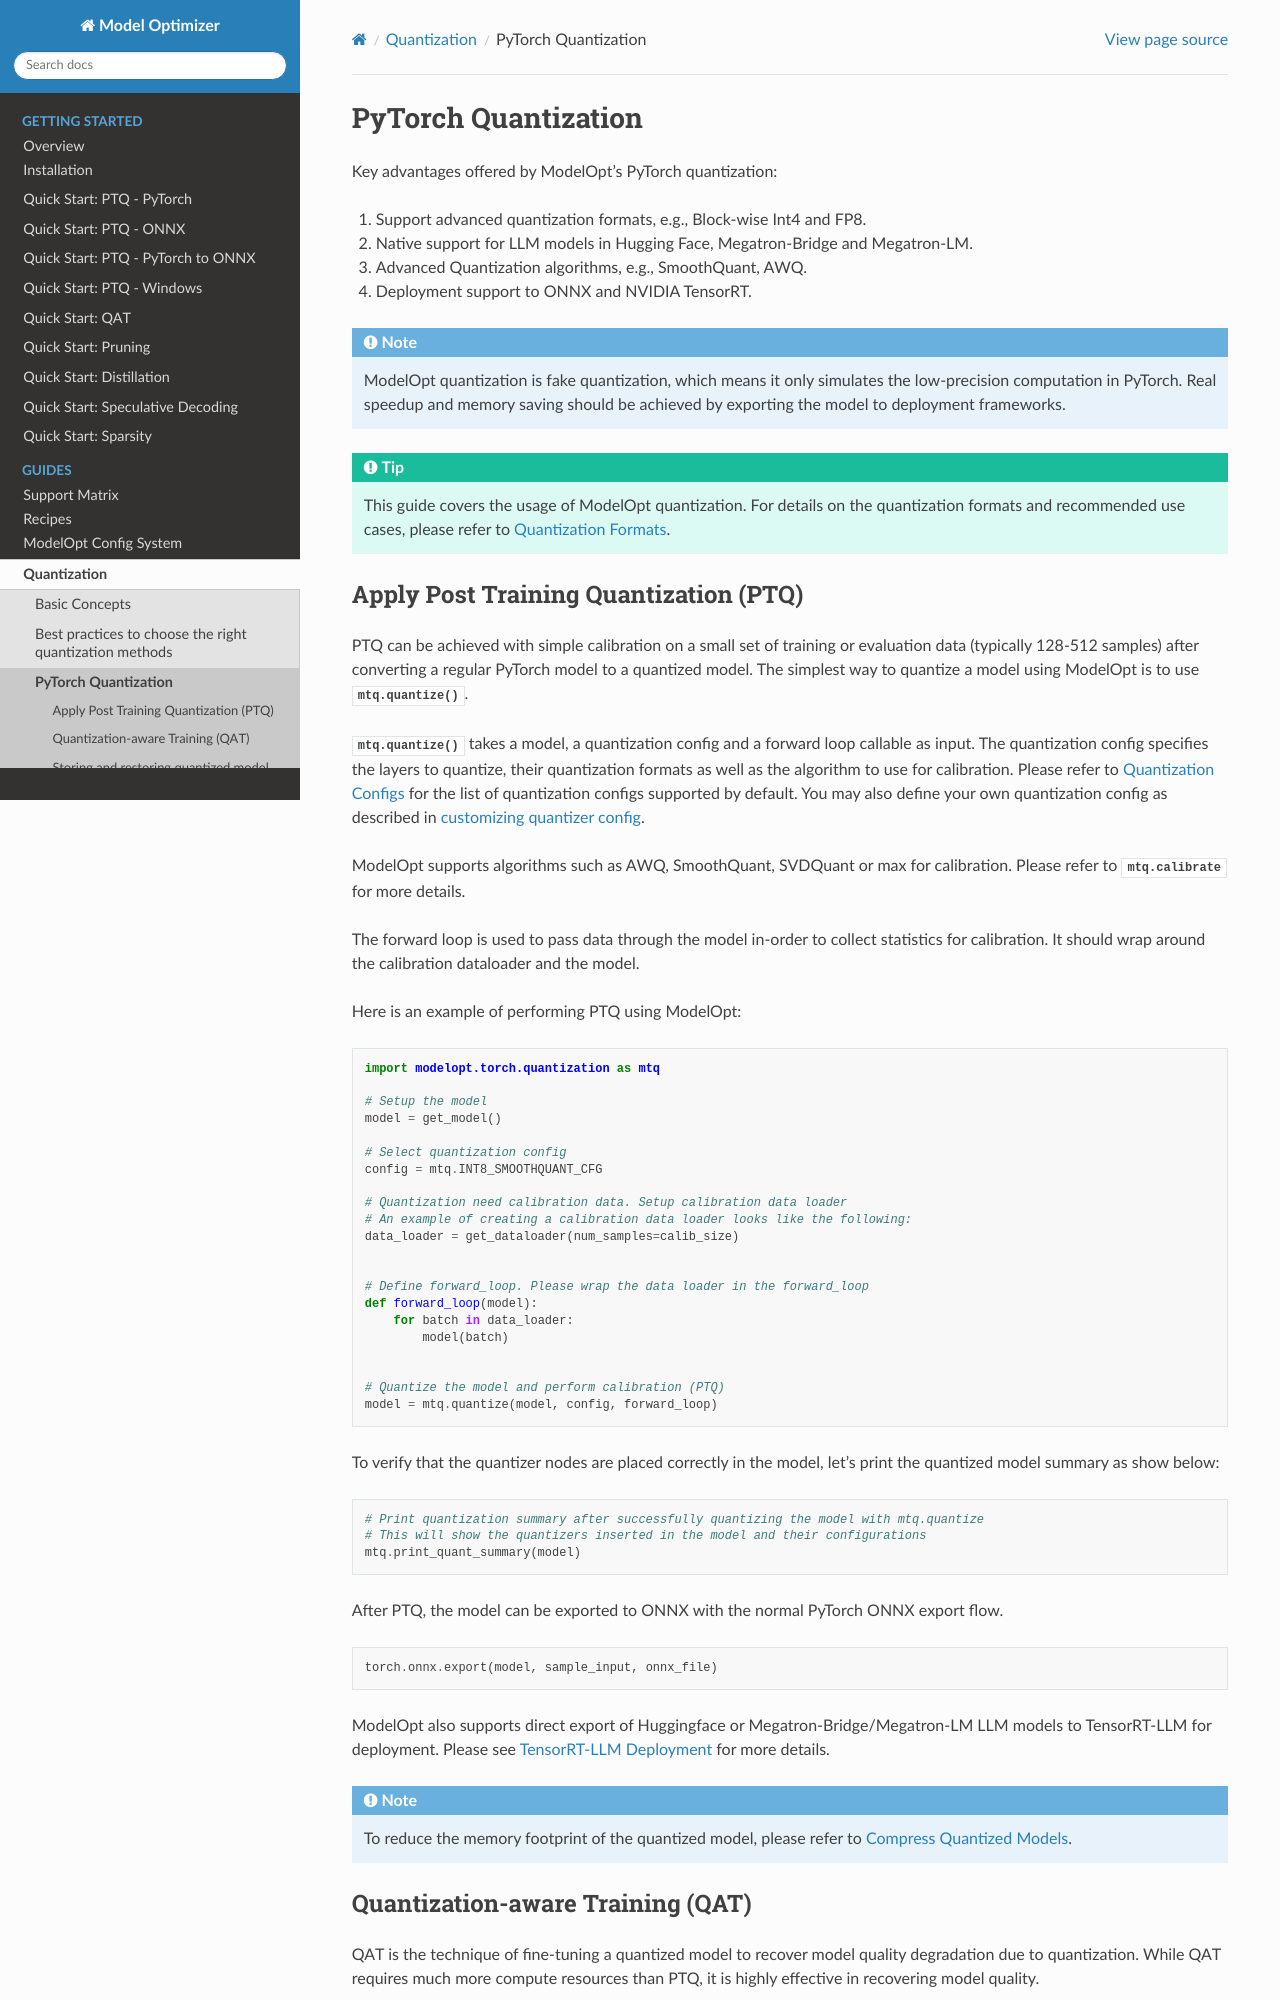

repository: HannisLee/modelopt · page: guides/_pytorch_quantization.html · generator: sphinx

====================
PyTorch Quantization
====================

Key advantages offered by ModelOpt's PyTorch quantization:

#. Support advanced quantization formats, e.g., Block-wise Int4 and FP8.
#. Native support for LLM models in Hugging Face, Megatron-Bridge and Megatron-LM.
#. Advanced Quantization algorithms, e.g., SmoothQuant, AWQ.
#. Deployment support to ONNX and NVIDIA TensorRT.

.. note::

    ModelOpt quantization is fake quantization, which means it only simulates the low-precision computation in PyTorch.
    Real speedup and memory saving should be achieved by exporting the model to deployment frameworks.

.. tip::

    This guide covers the usage of ModelOpt quantization. For details on the quantization formats and recommended use cases,
    please refer to :any:`quantization-formats`.

Apply Post Training Quantization (PTQ)
======================================

PTQ can be achieved with simple calibration on a small set of training or evaluation data (typically 128-512 samples) after converting a regular PyTorch model to a quantized model.
The simplest way to quantize a model using ModelOpt is to use :meth:`mtq.quantize() <modelopt.torch.quantization.model_quant.quantize>`.

:meth:`mtq.quantize` takes a model, a quantization config and a forward loop callable as input.  The quantization config specifies the layers to quantize, their quantization formats as well as the algorithm to use for calibration. Please
refer to :any:`quantization-configs` for the list of quantization configs supported by default. You may also define your own quantization config as
described in :ref:`customizing quantizer config <customize_quantizer_config>`.

ModelOpt supports algorithms such as AWQ, SmoothQuant, SVDQuant or max for calibration. Please refer to :meth:`mtq.calibrate <modelopt.torch.quantization.model_quant.calibrate>`
for more details.

The forward loop is used to pass data through the model in-order to collect statistics for calibration.
It should wrap around the calibration dataloader and the model.

Here is an example of performing PTQ using ModelOpt:

.. code-block:: python

    import modelopt.torch.quantization as mtq

    # Setup the model
    model = get_model()

    # Select quantization config
    config = mtq.INT8_SMOOTHQUANT_CFG

    # Quantization need calibration data. Setup calibration data loader
    # An example of creating a calibration data loader looks like the following:
    data_loader = get_dataloader(num_samples=calib_size)


    # Define forward_loop. Please wrap the data loader in the forward_loop
    def forward_loop(model):
        for batch in data_loader:
            model(batch)


    # Quantize the model and perform calibration (PTQ)
    model = mtq.quantize(model, config, forward_loop)

To verify that the quantizer nodes are placed correctly in the model, let's print the quantized model summary as show below:

.. code-block:: python

    # Print quantization summary after successfully quantizing the model with mtq.quantize
    # This will show the quantizers inserted in the model and their configurations
    mtq.print_quant_summary(model)


After PTQ, the model can be exported to ONNX with the normal PyTorch ONNX export flow.

.. code-block:: python

    torch.onnx.export(model, sample_input, onnx_file)

ModelOpt also supports direct export of Huggingface or Megatron-Bridge/Megatron-LM LLM models to TensorRT-LLM for deployment.
Please see :doc:`TensorRT-LLM Deployment <../deployment/1_tensorrt_llm>` for more details.

.. note::
    To reduce the memory footprint of the quantized model, please refer to :doc:`Compress Quantized Models <./_compress_quantized_models>`.
